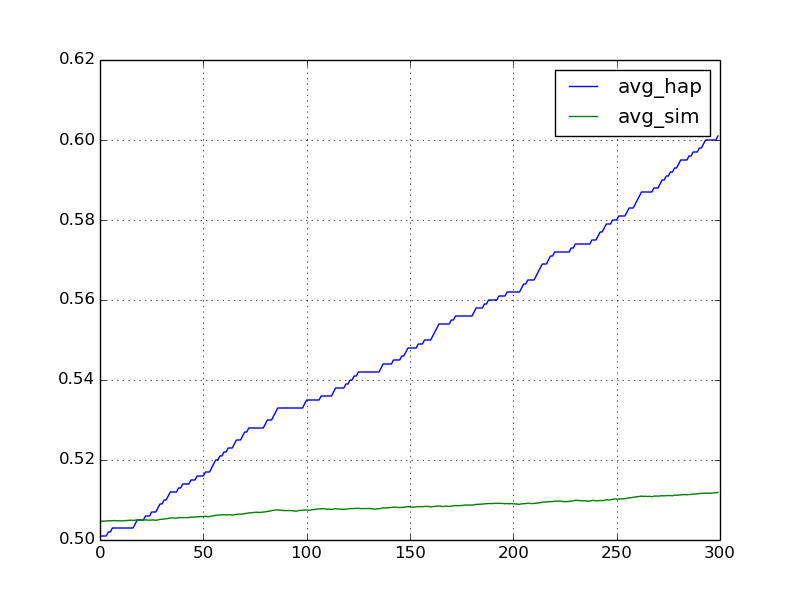

The table this chart was drawn from, first rows:
iter, num_edges, avg_hap, avg_sim
0, 94700, 0.501, 0.5047
1, 94675, 0.501, 0.5047
2, 94678, 0.501, 0.5047
3, 94703, 0.501, 0.5047
4, 94695, 0.502, 0.5048
5, 94705, 0.502, 0.5048
6, 94726, 0.503, 0.5048
7, 94724, 0.503, 0.5049
8, 94731, 0.503, 0.5048
9, 94729, 0.503, 0.5048
10, 94735, 0.503, 0.5048
11, 94730, 0.503, 0.5048
12, 94730, 0.503, 0.5049
13, 94731, 0.503, 0.5049
14, 94750, 0.503, 0.5049
15, 94763, 0.503, 0.505
16, 94761, 0.503, 0.5049
17, 94762, 0.504, 0.5049
18, 94750, 0.505, 0.505
19, 94740, 0.505, 0.505
20, 94743, 0.505, 0.5049
21, 94748, 0.505, 0.505
22, 94765, 0.506, 0.505
23, 94770, 0.506, 0.505
24, 94751, 0.506, 0.5049
25, 94753, 0.507, 0.505
26, 94737, 0.507, 0.505
27, 94719, 0.507, 0.5049
28, 94745, 0.508, 0.505
29, 94754, 0.509, 0.5051
30, 94743, 0.509, 0.5052
31, 94740, 0.51, 0.5053
32, 94761, 0.51, 0.5053
33, 94775, 0.511, 0.5054
34, 94769, 0.512, 0.5055
35, 94750, 0.512, 0.5055
36, 94740, 0.512, 0.5055
37, 94745, 0.512, 0.5055
38, 94758, 0.513, 0.5056
39, 94760, 0.513, 0.5056
40, 94776, 0.514, 0.5056
41, 94776, 0.514, 0.5056
42, 94781, 0.514, 0.5056
43, 94780, 0.514, 0.5056
44, 94769, 0.515, 0.5057
45, 94772, 0.515, 0.5057
46, 94779, 0.515, 0.5057
47, 94808, 0.516, 0.5058
48, 94797, 0.516, 0.5058
49, 94782, 0.516, 0.5059
50, 94797, 0.516, 0.5058
51, 94819, 0.517, 0.5059
52, 94840, 0.517, 0.5058
53, 94870, 0.517, 0.5058
54, 94878, 0.518, 0.506
55, 94852, 0.519, 0.506
56, 94854, 0.52, 0.5062
57, 94849, 0.52, 0.5062
58, 94849, 0.521, 0.5063
59, 94849, 0.521, 0.5063
... 240 more rows
